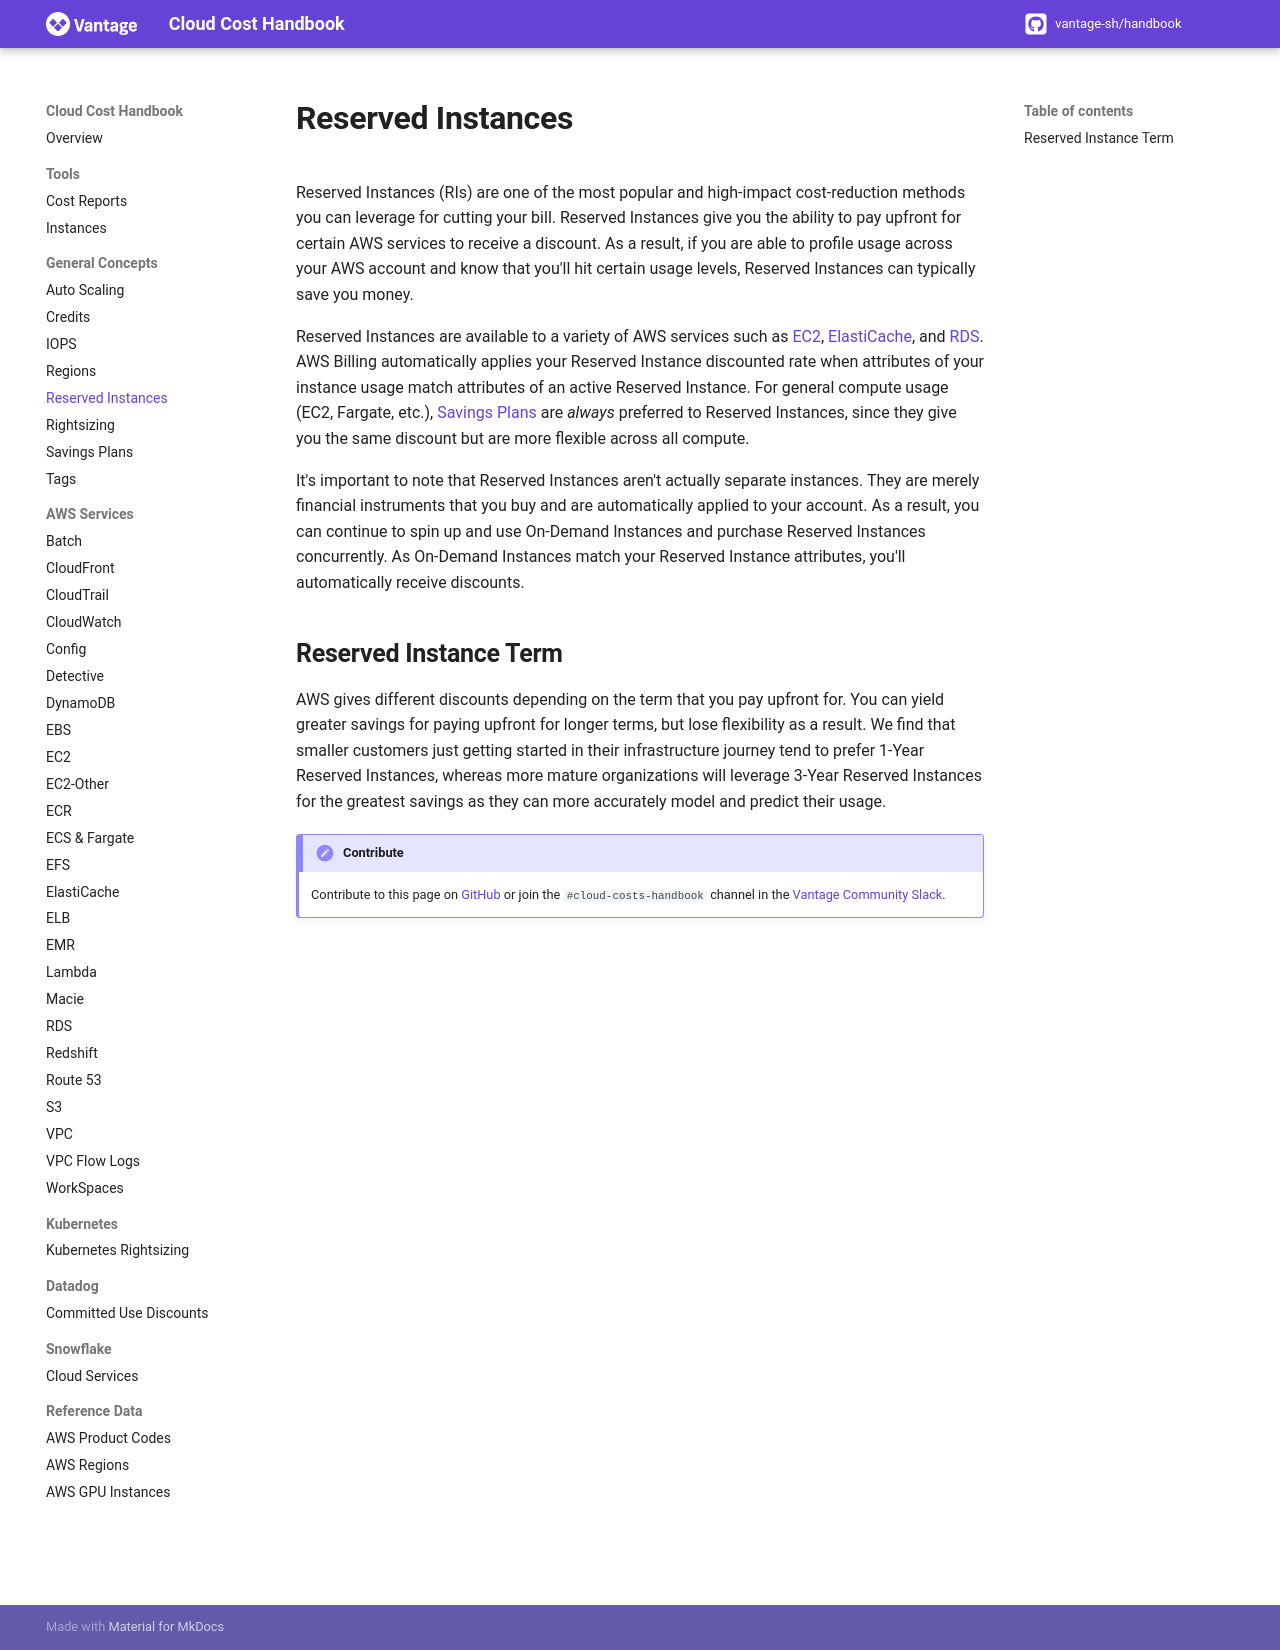

repository: vantage-sh/handbook.vantage.sh · page: aws/concepts/reserved-instances/index.html · generator: mkdocs

title: Reserved Instances 

Reserved Instances (RIs) are one of the most popular and high-impact cost-reduction methods you can leverage for cutting your bill. Reserved Instances give you the ability to pay upfront for certain AWS services to receive a discount. As a result, if you are able to profile usage across your AWS account and know that you'll hit certain usage levels, Reserved Instances can typically save you money. 

Reserved Instances are available to a variety of AWS services such as [EC2](../services/ec2-pricing.md), [ElastiCache](../services/elasticache-pricing.md), and [RDS](../services/rds-pricing.md). AWS Billing automatically applies your Reserved Instance discounted rate when attributes of your instance usage match attributes of an active Reserved Instance. For general compute usage (EC2, Fargate, etc.), [Savings Plans](savings-plans.md) are _always_ preferred to Reserved Instances, since they give you the same discount but are more flexible across all compute. 

It's important to note that Reserved Instances aren't actually separate instances. They are merely financial instruments that you buy and are automatically applied to your account. As a result, you can continue to spin up and use On-Demand Instances and purchase Reserved Instances concurrently. As On-Demand Instances match your Reserved Instance attributes, you'll automatically receive discounts. 

## Reserved Instance Term

AWS gives different discounts depending on the term that you pay upfront for. You can yield greater savings for paying upfront for longer terms, but lose flexibility as a result. We find that smaller customers just getting started in their infrastructure journey tend to prefer 1-Year Reserved Instances, whereas more mature organizations will leverage 3-Year Reserved Instances for the greatest savings as they can more accurately model and predict their usage. 

!!! Contribute
    Contribute to this page on [GitHub](https://github.com/vantage-sh/handbook) or join the `#cloud-costs-handbook` channel in the [Vantage Community Slack](https://vantage.sh/slack).
